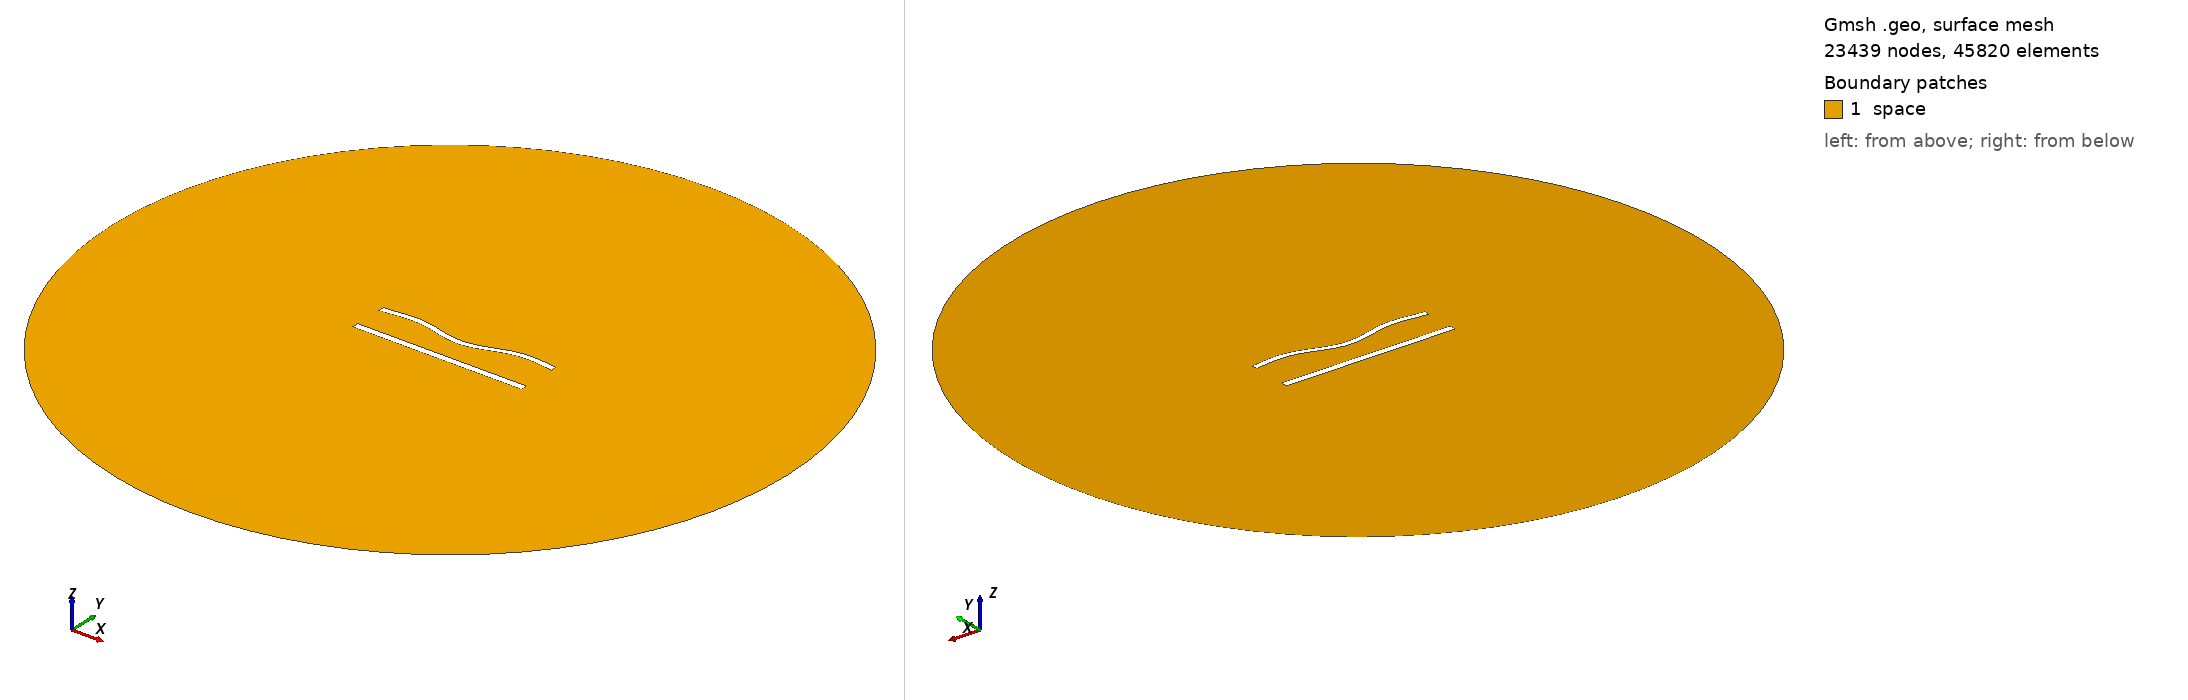

Gmsh geometry script, surface-meshed: 23439 nodes, 45820 surface elements. Boundary patches (legend numbers): 1 space. Left view from above one corner, right view from below the opposite corner. Legend entries are the model's physical surfaces. The drawing asked Gmsh for element sizes between 1% and 20% of the model's largest extent; the script's own settings can give other sizes.

=== 870.geo (drawn) ===
//---------------------------------------
// Geometry kernel
//---------------------------------------

SetFactory("OpenCASCADE");



//---------------------------------------
// Parameters of the geometry
//---------------------------------------

// Overetch of the upper plate
overetch = 0.25;

// Distance between the plates
distance = 20.0;

// Discretization over the x axis (for the deformation)
nx = 50; 

// Length of the plate
L = 100 - overetch; 

// Number of modes
n = 4; 

// 1st mode coefficient
coeff(1) = 1.5;
beta(1) = 0.596864 * 3.1415926535 / L;

// 2nd mode coefficient
coeff(2) = -1.5;
beta(2) = 1.49418 * 3.1415926535 / L;

// 3rd mode coefficient
coeff(3) = 0.0;
beta(3) = 2.50025 * 3.1415926535 / L;

// 4th mode coefficient
coeff(4) = 1.5;
beta(4) = 3.49999 * 3.1415926535 / L;



//---------------------------------------
// Upper plate (deformed rectangle)
//---------------------------------------

// Coordiantes of the upper plate
xmin = -50;
xmax = 50 - overetch;

// Height of the upper plate
yheight = 4 - 2 * overetch;

// Indexes of the points
UpperID[] = {};
LowerID[] = {};
LeftID[] = {};
RightID[] = {};

// Point index
p = 1;

// Horizontal edges
For i In {1:nx}
    x = xmin + (i-1)*(xmax - xmin)/(nx-1);

    y_bottom = distance / 2 + overetch;
    For j In {1:n}
        C = (Cosh(beta(j)*L) + Cos(beta(j)*L)) / (Sinh(beta(j)*L) + Sin(beta(j)*L));
        y_bottom  = y_bottom + coeff(j) * (Cosh(beta(j)*(x+50)) - Cos(beta(j)*(x+50)) - C * (Sinh(beta(j)*(x+50)) - Sin(beta(j)*(x+50))));
    EndFor

    y_top = y_bottom + yheight;

    Point(p) = {x, y_top, 0, 1.0};
    UpperID[i] = p;
    p = p + 1;

    Point(p) = {x, y_bottom, 0, 1.0};
    LowerID[i] = p;
    p = p + 1;
EndFor

// Create point lists
UpperPts[] = {}; LowerPts[] = {};
For i In {1:nx}
  UpperPts[] += {UpperID[i]};
  LowerPts[] += {LowerID[i]};
EndFor

// Build splines
Spline(1) = {UpperPts[]};
Spline(2) = {LowerPts[]};
Line(3) = {LowerPts[nx-1], UpperPts[nx-1]};
Line(4) = {LowerPts[0], UpperPts[0]};

// Build the plane surface
Curve Loop(1) = {2, 3, -1, -4};
Plane Surface(1) = {1};



//---------------------------------------
// Lower plate (rectangle)
//---------------------------------------

// Vertices
Point(1001) = {-50, -distance/2, 0, 1.0};
Point(1002) = { 50, -distance/2, 0, 1.0};
Point(1003) = { 50,  -distance/2 + 4, 0, 1.0};
Point(1004) = {-50,  -distance/2 + 4, 0, 1.0};

// Edges
Line(5) = {1001, 1002};
Line(6) = {1002, 1003};
Line(7) = {1003, 1004};
Line(8) = {1004, 1001};

// Plane surface
Line Loop(2) = {5, 6, 7, 8};
Plane Surface(2) = {2}; 



//---------------------------------------
// Outer (fictious) boundary
//---------------------------------------

// Points
Point(1005) = {0, 0, 0};       // Center
Point(1006) = {200, 0, 0};     // Start point
Point(1007) = {0, 200, 0};     // 90 degrees
Point(1008) = {-200, 0, 0};    // 180 degrees
Point(1009) = {0, -200, 0};    // 270 degrees

// Circle arcs (each needs start, center, end)
Circle(9) = {1006, 1005, 1007};
Circle(10) = {1007, 1005, 1008};
Circle(11) = {1008, 1005, 1009};
Circle(12) = {1009, 1005, 1006};

// Plane surface for the entire domain
Curve Loop(3) = {9, 10, 11, 12};
Surface(3) = {3};

// Subtract the plates from the whole domain to obtain the actual domain where we want to solve the equations
BooleanDifference{ Surface{3}; Delete; }{ Surface{1}; Surface{2}; Delete; }




//---------------------------------------
// Transfinite Lines/Curves
//---------------------------------------

// Set the number of points on the boundaries
r = 6;
d = 0.15;

// Plates
Transfinite Curve {1} = 50*r/4 Using Progression 1;
Transfinite Line {2} = 50*r Using Progression 1;
Transfinite Curve {3, 4} = 2*r Using Progression 1+d;
Transfinite Line {5} = 50*r/4 Using Progression 1;
Transfinite Line {7} = 50*r Using Progression 1;
Transfinite Line {6} = 2*r Using Progression 1-d;
Transfinite Line {8} = 2*r Using Progression 1+d;

// Outer boundary
Transfinite Line {9, 10, 11, 12} = 20 Using Progression 1;



//---------------------------------------
// Physical groups
//---------------------------------------                

// Physical curves (boundaries)
Physical Line("force_segment", 10) = {2};
Physical Line("upper_plate", 11) = {1, 3, 4};
Physical Line("lower_plate", 12) = {5, 6, 7, 8};
Physical Line("boundary", 20) = {9, 10, 11, 12};

// Physical Surfaces
Physical Surface("space", 30) = {3};



//---------------------------------------
// 6. Generate the Mesh
//---------------------------------------

// 2D mesh generation
Mesh 2;
